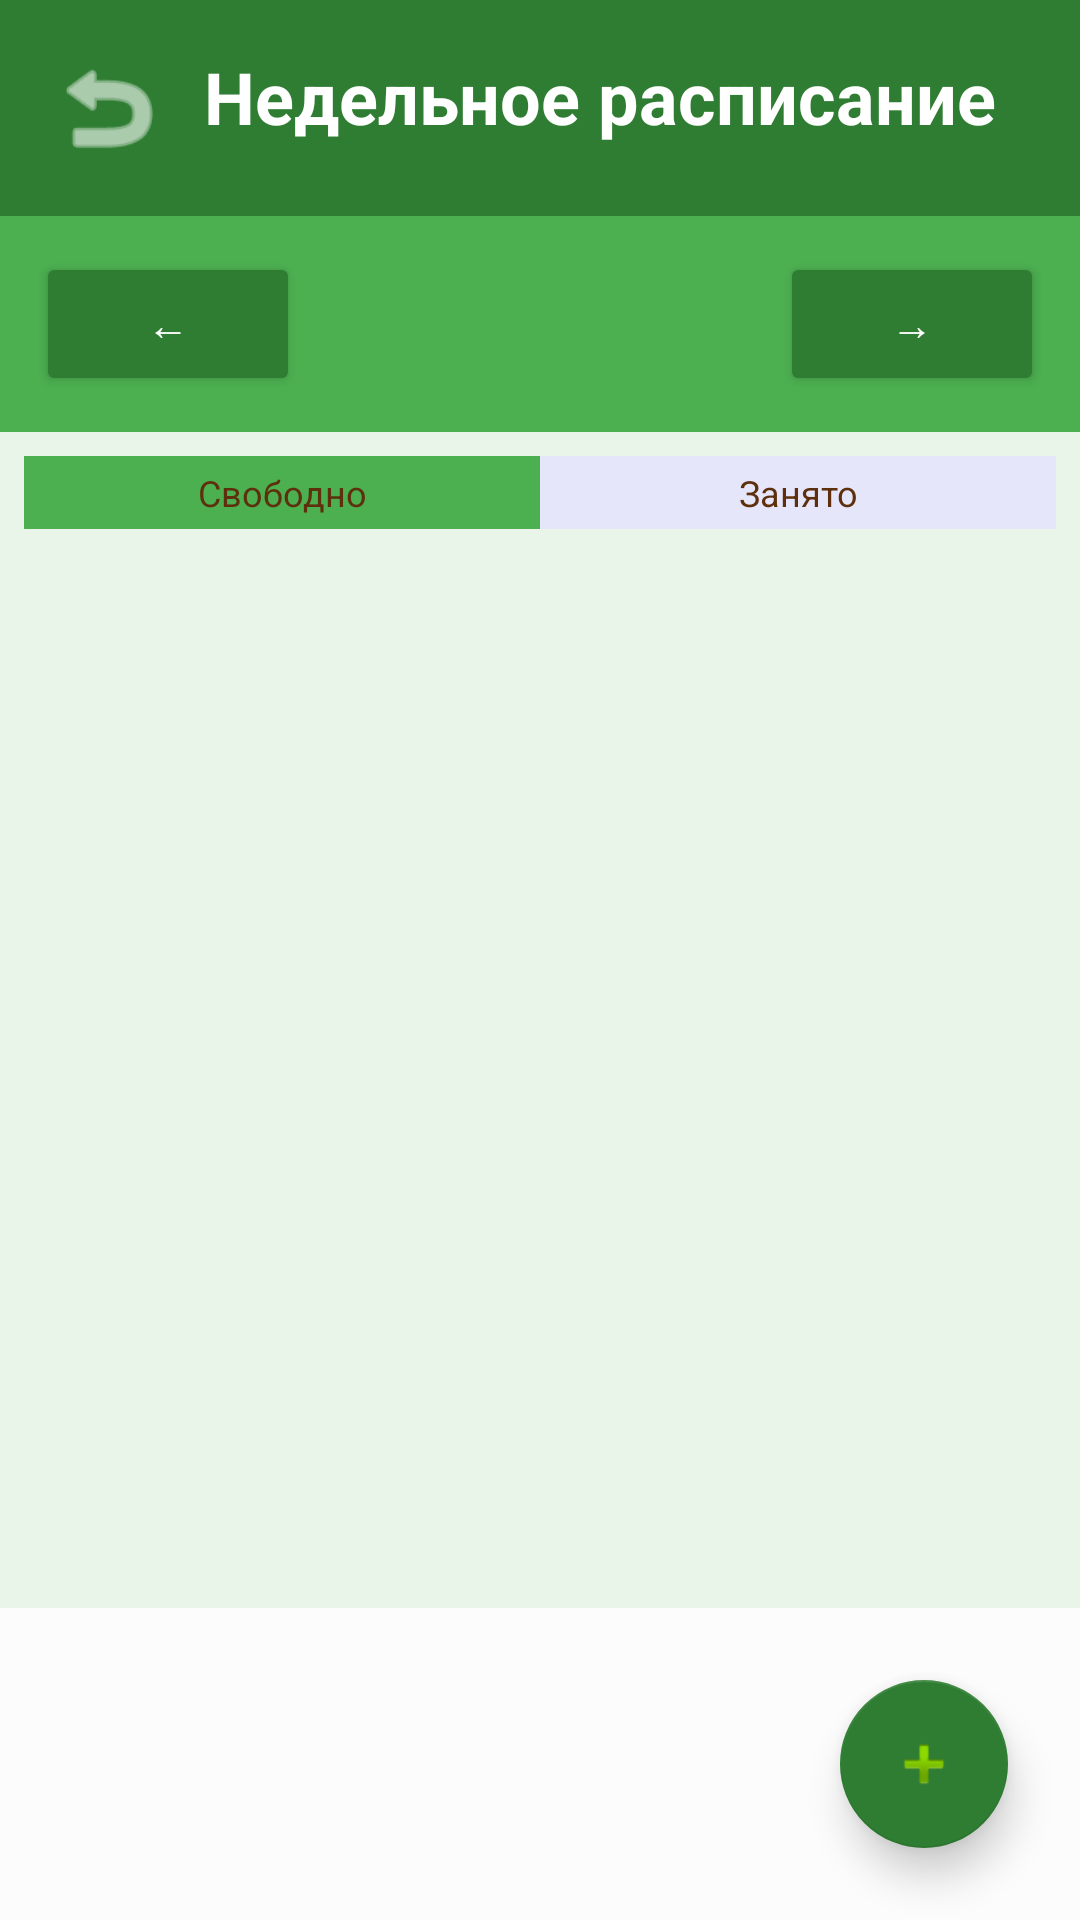

The Android layout XML behind this screen, and the referenced resources:
<!-- AndroidManifest.xml: application theme Theme.AppCompat.Light.NoActionBar -->
<!-- res/layout/activity_week_schedule.xml -->
<?xml version="1.0" encoding="utf-8"?>
<RelativeLayout xmlns:android="http://schemas.android.com/apk/res/android"
    xmlns:app="http://schemas.android.com/apk/res-auto"
    android:layout_width="match_parent"
    android:layout_height="match_parent">

    <ImageView
        android:layout_width="match_parent"
        android:layout_height="match_parent"
        android:scaleType="centerCrop"/>

    <View
        android:layout_width="match_parent"
        android:layout_height="match_parent"
        android:background="#40FFFFFF"/>

    <LinearLayout
        android:id="@+id/toolbar"
        android:layout_width="match_parent"
        android:layout_height="wrap_content"
        android:orientation="horizontal"
        android:background="#2E7D32"
        android:padding="16dp">

        <ImageView
            android:id="@+id/backButton"
            android:layout_width="40dp"
            android:layout_height="40dp"
            android:background="?attr/selectableItemBackgroundBorderless"
            android:clickable="true"
            android:focusable="true"
            android:src="@android:drawable/ic_menu_revert"
            android:contentDescription="Назад"
            app:tint="@color/white"/>

        <TextView
            android:id="@+id/tvTitle"
            android:layout_width="0dp"
            android:layout_height="wrap_content"
            android:layout_weight="1"
            android:text="Недельное расписание"
            android:textSize="24sp"
            android:textStyle="bold"
            android:gravity="center"
            android:textColor="@color/white"/>

    </LinearLayout>

    <LinearLayout
        android:id="@+id/weekSelector"
        android:layout_width="match_parent"
        android:layout_height="wrap_content"
        android:layout_below="@id/toolbar"
        android:orientation="horizontal"
        android:background="#4CAF50"
        android:padding="12dp">

        <Button
            android:id="@+id/btnPrevWeek"
            android:layout_width="wrap_content"
            android:layout_height="wrap_content"
            android:text="←"
            android:layout_marginEnd="8dp"
            android:backgroundTint="#2E7D32"
            android:textColor="#FFFFFF"/>

        <TextView
            android:id="@+id/tvWeekRange"
            android:layout_width="0dp"
            android:layout_height="wrap_content"
            android:layout_weight="1"
            android:textSize="16sp"
            android:textStyle="bold"
            android:gravity="center"
            android:textColor="#FFFFFF"/>

        <Button
            android:id="@+id/btnNextWeek"
            android:layout_width="wrap_content"
            android:layout_height="wrap_content"
            android:text="→"
            android:layout_marginStart="8dp"
            android:backgroundTint="#2E7D32"
            android:textColor="#FFFFFF"/>

    </LinearLayout>

    <LinearLayout
        android:id="@+id/legend"
        android:layout_width="match_parent"
        android:layout_height="wrap_content"
        android:layout_below="@id/weekSelector"
        android:orientation="horizontal"
        android:padding="8dp"
        android:background="#E8F5E8">

        <TextView
            android:layout_width="0dp"
            android:layout_height="wrap_content"
            android:layout_weight="1"
            android:text="Свободно"
            android:textSize="12sp"
            android:gravity="center"
            android:background="#4CAF50"
            android:textColor="#5e2f0d"
            android:padding="4dp"/>

        <TextView
            android:layout_width="0dp"
            android:layout_height="wrap_content"
            android:layout_weight="1"
            android:text="Занято"
            android:textSize="12sp"
            android:gravity="center"
            android:background="#E6E6FA"
            android:textColor="#5e2f0d"
            android:padding="4dp"/>

    </LinearLayout>

    <GridView
        android:id="@+id/gridViewWeek"
        android:layout_width="match_parent"
        android:layout_height="match_parent"
        android:layout_below="@id/legend"
        android:layout_above="@+id/fabAdd"
        android:numColumns="8"
        android:verticalSpacing="1dp"
        android:horizontalSpacing="1dp"
        android:stretchMode="columnWidth"
        android:background="#E8F5E8"
        android:padding="1dp"/>

    <com.google.android.material.floatingactionbutton.FloatingActionButton
        android:id="@+id/fabAdd"
        android:layout_width="wrap_content"
        android:layout_height="wrap_content"
        android:layout_alignParentBottom="true"
        android:layout_alignParentEnd="true"
        android:layout_margin="24dp"
        android:src="@android:drawable/ic_input_add"
        android:contentDescription="Добавить бронирование"
        app:backgroundTint="#2E7D32"
        app:elevation="8dp"
        app:rippleColor="#388E3C"/>

</RelativeLayout>
<!-- resources referenced by this layout -->
<resources>
  <color name="white">#FFFFFFFF</color>
</resources>
